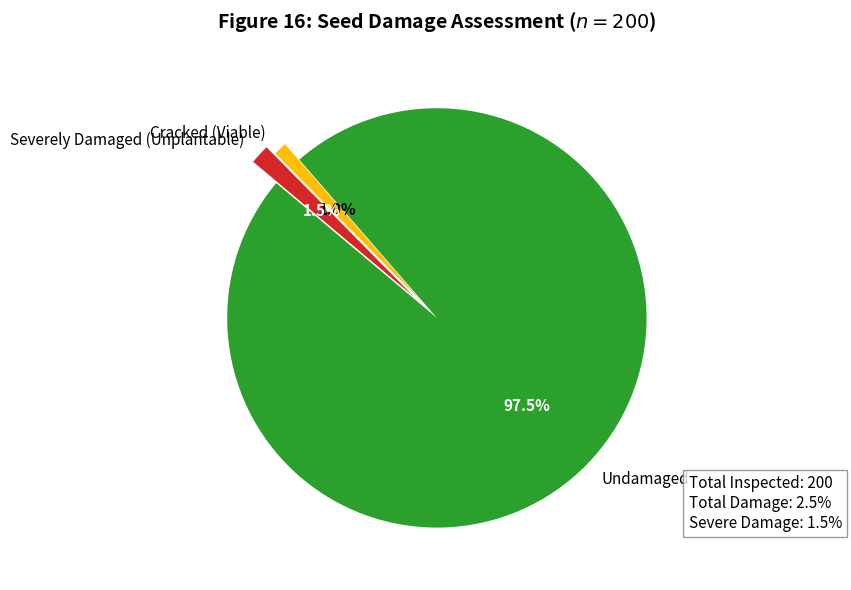

Python code for this plot: (Note: this script raises an exception after producing the figure.)
"""
PROJECT: Autonomous Smart Maize Planter
MODULE: Data Analysis - Seed Damage Rate
GOAL: Generate a publication-ready pie chart (Figure 16) for the manual bench-test data.
"""

import matplotlib.pyplot as plt
import pandas as pd
import os

# 1. Configuration
OUTPUT_FILE = '../outputs/Figure_16_SeedDamage.png'

def main():
    print("--- MECHATRONICS DATA ANALYSIS ---")
    
    # 2. Hardcode the bench-test data
    data = {
        'Category': ['Undamaged', 'Cracked (Viable)', 'Severely Damaged (Unplantable)'],
        'Count': [195, 2, 3]
    }
    df = pd.DataFrame(data)
    
    # Calculate percentages for the legend
    total_seeds = df['Count'].sum()
    df['Percentage'] = (df['Count'] / total_seeds) * 100

    # 3. Initialise the Plot
    # We use a custom colour palette: Green for good, Amber for warning, Red for failure
    colours = ['#2ca02c', '#ffbf00', '#d62728']
    
    # "Explode" the damaged slices slightly to draw the examiner's eye to them
    explode = (0, 0.1, 0.15) 

    plt.figure(figsize=(9, 6))

    # Create the pie chart
    wedges, texts, autotexts = plt.pie(
        df['Count'], 
        explode=explode, 
        labels=df['Category'], 
        colors=colours, 
        autopct='%1.1f%%', 
        shadow=False, 
        startangle=140,
        textprops=dict(color="black", fontsize=11)
    )

    # Style the percentage text inside the slices
    for autotext in autotexts:
        autotext.set_fontweight('bold')
        autotext.set_color('white')
        
    # Manually fix the text colour for the 'Cracked' slice if the yellow background is too bright
    autotexts[1].set_color('black')

    # 4. Styling and Typography
    plt.title('Figure 16: Seed Damage Assessment ($n=200$)', fontsize=14, fontweight='bold', pad=20)
    
    # Add a summary text box
    summary_text = f"Total Inspected: {total_seeds}\nTotal Damage: 2.5%\nSevere Damage: 1.5%"
    plt.text(1.2, -1.0, summary_text, fontsize=11, bbox=dict(facecolor='white', alpha=0.8, edgecolor='gray'))

    plt.tight_layout()

    # 5. Export
    os.makedirs('../outputs', exist_ok=True)
    plt.savefig(OUTPUT_FILE, dpi=300)
    print(f"Success! High-resolution graph saved to: {OUTPUT_FILE}")
    plt.show()

if __name__ == "__main__":
    main()
